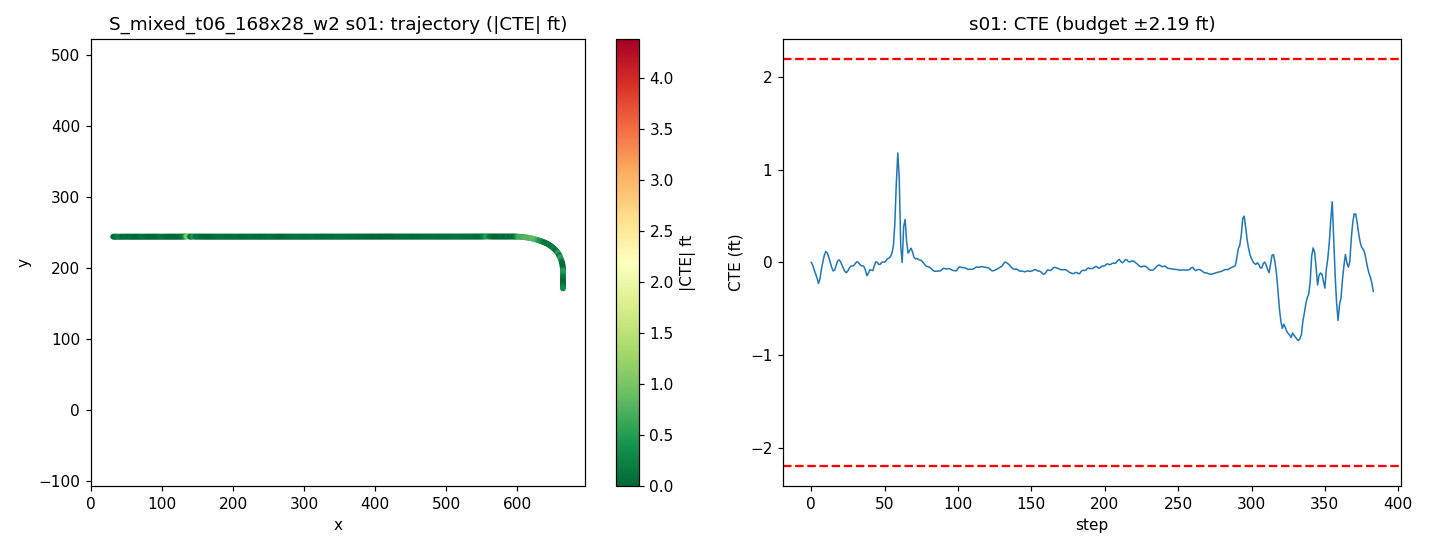

The file beside this chart, header and first rows:
step, time_sec, nn_steer, expert_steer, cte_m, cte_ft, speed_mph, x, y, yaw
0, 0.0, -0.01229, 0.001326, 1.6737207275486623e-06, 5.4912099117707535e-06, 19.37, 31.23, 244.5, -0.04037
1, 0.2, -0.003965, 0.01017, -0.008885, -0.02915, 18.74, 32.93, 244.5, -0.3526
2, 0.4, 0.005255, 0.01706, -0.02425, -0.07957, 18.35, 34.58, 244.5, -0.5702
3, 0.6, -0.0009343, 0.01673, -0.03797, -0.1246, 18.55, 36.23, 244.5, -0.4836
4, 0.8, -0.005672, 0.03783, -0.05132, -0.1684, 19.23, 37.92, 244.5, -0.4608
5, 1.0, 0.05537, 0.04477, -0.06938, -0.2276, 19.83, 39.67, 244.5, -0.6153
6, 1.2, -0.009075, 0.002411, -0.05307, -0.1741, 19.95, 41.45, 244.5, 0.7496
7, 1.4, -0.009164, -0.01645, -0.02157, -0.07078, 19.73, 43.22, 244.5, 1.082
8, 1.6, -0.0005102, -0.01683, 0.002927, 0.009603, 19.47, 44.98, 244.5, 0.7878
9, 1.8, -0.014, -0.01908, 0.02424, 0.07953, 19.4, 46.71, 244.6, 0.679
10, 2.0, -0.01648, -0.01351, 0.03578, 0.1174, 19.56, 48.45, 244.6, 0.3108
11, 2.2, -0.002376, -0.001531, 0.03082, 0.1011, 19.83, 50.21, 244.6, -0.2544
12, 2.4, -0.001749, 0.005335, 0.01721, 0.05646, 20, 52, 244.6, -0.4908
13, 2.6, 0.0009294, 0.01513, 0.0003606, 0.001183, 19.99, 53.78, 244.5, -0.5713
14, 2.8, 0.008905, 0.02095, -0.017, -0.05578, 19.88, 55.57, 244.5, -0.5677
15, 3.0, 0.01572, 0.01778, -0.02822, -0.09258, 19.79, 57.34, 244.5, -0.3297
16, 3.2, 0.01018, 0.004686, -0.02548, -0.08361, 19.79, 59.11, 244.5, 0.167
17, 3.4, -0.01074, -0.009148, -0.009325, -0.03059, 19.87, 60.88, 244.5, 0.5958
18, 3.6, -0.01067, -0.009088, 0.004637, 0.01521, 19.97, 62.66, 244.6, 0.4298
19, 3.8, -0.006554, -0.002358, 0.008112, 0.02662, 20.02, 64.45, 244.6, 0.04747
20, 4.0, -0.004025, 0.004047, 0.002585, 0.008481, 19.99, 66.24, 244.6, -0.2401
21, 4.2, 0.003319, 0.01698, -0.009091, -0.02983, 19.95, 68.02, 244.5, -0.4201
22, 4.4, 0.001979, 0.01978, -0.02068, -0.06786, 19.92, 69.81, 244.5, -0.3801
23, 4.6, 0.007031, 0.01973, -0.03012, -0.09882, 19.93, 71.59, 244.5, -0.2971
24, 4.8, 0.01068, 0.01457, -0.03395, -0.1114, 19.97, 73.37, 244.5, -0.09201
25, 5.0, -0.00372, 0.003515, -0.02767, -0.09078, 20, 75.16, 244.5, 0.26
26, 5.2, -0.001463, 0.000132, -0.01919, -0.06296, 20.01, 76.95, 244.5, 0.2777
27, 5.4, -0.008572, -0.0004936, -0.0124, -0.04069, 19.99, 78.73, 244.5, 0.2075
28, 5.6, 0.007002, 0.003784, -0.01196, -0.03925, 19.98, 80.52, 244.5, -0.03268
29, 5.8, 0.003861, 0.001499, -0.01037, -0.03402, 19.97, 82.31, 244.5, 0.05966
30, 6.0, -0.003691, -0.003836, -0.003858, -0.01266, 19.98, 84.09, 244.6, 0.2274
31, 6.2, -0.009236, -0.00503, 0.001884, 0.006182, 19.99, 85.88, 244.6, 0.1749
32, 6.4, -0.000188, 0.002927, 0.000248, 0.0008135, 20, 87.67, 244.6, -0.1015
33, 6.6, 0.0007383, 0.007219, -0.005264, -0.01727, 20, 89.46, 244.6, -0.2043
34, 6.8, 0.008137, 0.008354, -0.01097, -0.036, 20, 91.24, 244.5, -0.1928
35, 7.0, -0.008895, 0.00317, -0.01113, -0.03652, 19.99, 93.03, 244.5, 0.02615
36, 7.2, -0.01004, 0.006593, -0.01409, -0.04624, 19.99, 94.82, 244.5, -0.1208
37, 7.4, 0.0002781, 0.01587, -0.02684, -0.08806, 19.99, 96.61, 244.5, -0.4695
38, 7.6, 0.03876, 0.02047, -0.04369, -0.1433, 20, 98.39, 244.5, -0.5713
39, 7.8, -0.01738, 0.0002622, -0.03559, -0.1168, 19.99, 100.2, 244.5, 0.4191
40, 8.0, -0.01247, 0.002553, -0.02404, -0.07887, 19.99, 102, 244.5, 0.3663
41, 8.2, 0.00735, 0.01468, -0.02559, -0.08394, 20, 103.8, 244.5, -0.1143
42, 8.4, 0.02467, 0.01254, -0.02726, -0.08945, 20, 105.5, 244.5, -0.06073
43, 8.6, -0.02166, -0.01068, -0.01043, -0.0342, 20, 107.3, 244.6, 0.6468
44, 8.8, -0.009322, -0.007534, 0.001717, 0.005635, 20, 109.1, 244.6, 0.344
45, 9.0, -0.002486, 0.002429, 0.0005834, 0.001914, 20, 110.9, 244.6, -0.1071
46, 9.2, 0.01399, 0.007529, -0.006606, -0.02167, 20, 112.7, 244.6, -0.2806
47, 9.4, 0.001212, 0.0008827, -0.006335, -0.02078, 20, 114.5, 244.6, 0.05084
48, 9.6, -0.00882, -0.003635, -0.0001126, -0.0003694, 20, 116.3, 244.6, 0.2252
49, 9.8, 0.001523, -0.0006305, 0.001349, 0.004425, 20, 118.1, 244.6, 0.01628
50, 10.0, 0.007502, 0.001094, 0.0006946, 0.002279, 20, 119.8, 244.6, -0.03418
51, 10.2, -0.0008447, -0.005928, 0.005263, 0.01727, 20, 121.6, 244.6, 0.1717
52, 10.4, -0.007619, -0.009298, 0.01216, 0.03988, 20, 123.4, 244.6, 0.2279
53, 10.6, 0.008101, -0.004678, 0.01398, 0.04588, 20, 125.2, 244.6, 0.02506
54, 10.8, 0.007015, -0.008257, 0.01839, 0.06034, 20, 127, 244.6, 0.1568
55, 11.0, 0.01289, -0.01598, 0.0303, 0.09942, 20, 128.8, 244.6, 0.4188
56, 11.2, 0.07024, -0.02837, 0.05395, 0.177, 20, 130.6, 244.6, 0.8314
57, 11.4, 0.04285, -0.07658, 0.128, 0.4199, 19.97, 132.4, 244.7, 2.716
58, 11.6, -0.08707, -0.1285, 0.2589, 0.8496, 19.98, 134.1, 244.8, 4.54
59, 11.8, -0.332, -0.2448, 0.3598, 1.181, 19.94, 135.9, 244.9, 2.994
... 324 more rows
